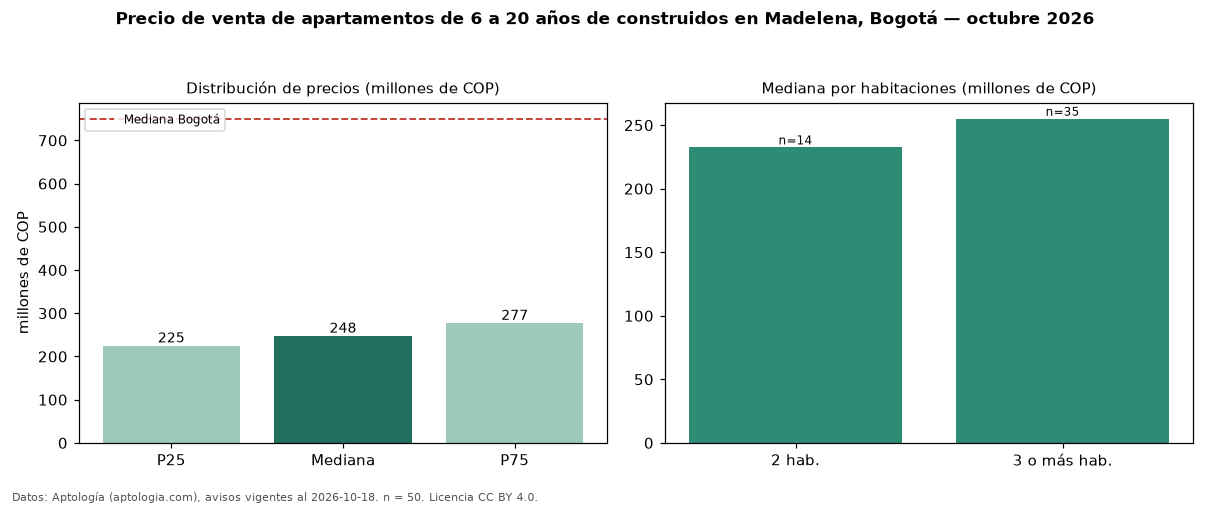

The file beside this chart, header and first rows:
seccion, metrica, valor, moneda, n
filtro, edad2, de 6 a 20 años de construidos, , 50
precio, p25, 225000000, COP, 50
precio, mediana, 247500000, COP, 50
precio, p75, 277250000, COP, 50
precio, minimo, 180000000, COP, 50
precio, maximo, 415000000, COP, 50
m2, mediana_precio_m2, 4967289, COP, 50
m2, area_mediana_m2, 53.6, m2, 50
admin, mediana_admin_mes, 181000, COP, 26
banos, mediana_banos, 2.0, , 
parqueadero, pct_con_parqueadero, 28.6, %, 49
estrato, estrato_mas_frecuente, 3, , 50
habitaciones, 2, 232500000, COP, 14
habitaciones, 3+, 255000000, COP, 35
ciudad, mediana_ciudad_referencia, 750000000, COP, 
ciudad, mediana_m2_ciudad, 7261905, COP, 
fuente, fecha_datos, 2026-10-18, , 
fuente, atribucion, https://www.aptologia.com/venta/bogota/m…, , 
fuente, licencia, CC BY 4.0, , 
